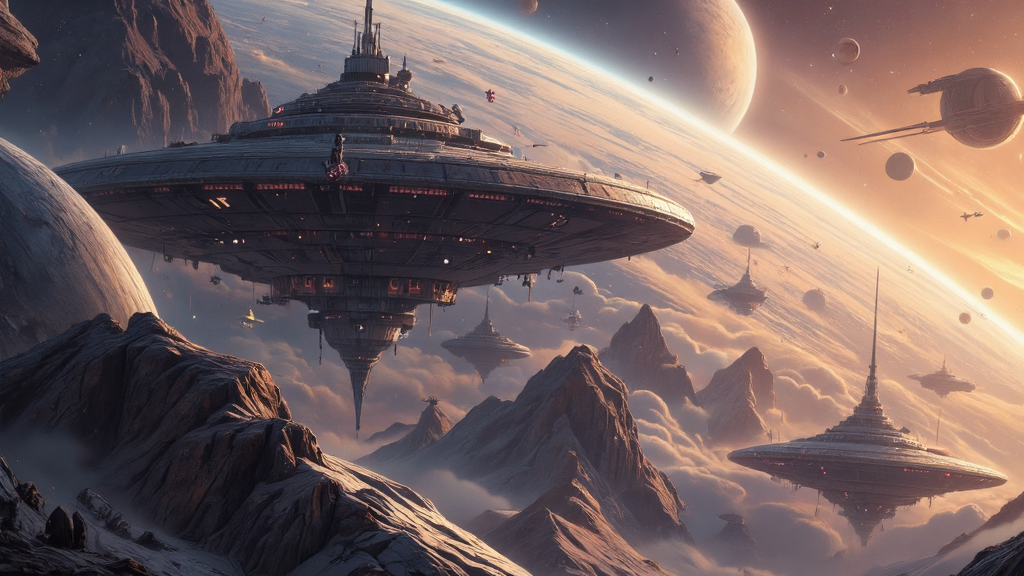
Generation parameters embedded in this image by AUTOMATIC1111 Stable Diffusion web UI or a fork of it (Forge, ...) (PNG 'parameters' text chunk):
This image is a highly detailed, digital painting depicting a fantastical, space world. The foreground shows a large spaceship. The background of the image is a softly lit space image with nearby colorful planets and far stars and galaxies. The overall style of the image is a blend of realism and sci-fi, with a high level of detail and texture, making it appear almost three-dimensional. ultra quality, ultra detailed
Negative prompt: ((nsfw))
Steps: 33, Sampler: IPNDM, Schedule type: Beta, CFG scale: 1, Distilled CFG Scale: 1.5, Seed: 2792211285, Size: 1024x576, Model hash: e51c398e53, Model: dreamweaverFluxCharming_v10Fp8Checkpoint, Beta schedule alpha: 0.6, Beta schedule beta: 0.6, Version: f2.0.1v1.10.1-previous-515-gae9380bde, Module 1: flux1DevVAE_safetensors, Module 2: ClipL, Module 3: t5-v1_1-xxl-encoder-Q5_K_M, Module 4: ae